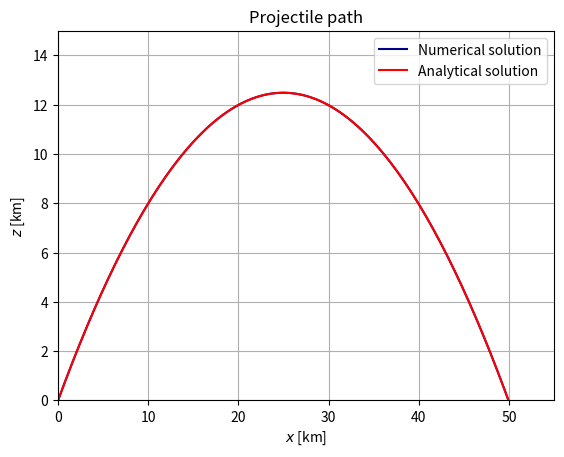

Write Python code to recreate this figure.
import numpy as np
import matplotlib.pyplot as plt

g=9.81
C = -g


#Initial conditions
X0 = 0
Y0 = 0
theta = np.deg2rad(45)
V=700
U0 = V*np.cos(theta)
V0 = V*np.sin(theta)
print(U0," ",V0)

t_min = 0
t_max = 110
dt = 0.8        #time step / tau
N = int(t_max/dt)


#RUNGE-KUTTA (4th order)
def F(X_, Y_, U_, V_):          #dX/dt
    return U_

def G(X_, Y_, U_, V_):          #dY/dt
    return V_

def H(X_, Y_, U_, V_):          #dU/dt
    return 0

def I(X_, Y_, U_, V_):          #dV/dt
    return C

def RK(X0, Y0, U0, V0, t_min, t_max, tau):    
    dt_RK = tau
    N_RK = int(t_max/dt_RK)
    t_RK = np.linspace(t_min, t_max, N_RK)
    
    X_RK = np.zeros(N_RK)   #Position x
    Y_RK = np.zeros(N_RK)   #Position y
    U_RK = np.zeros(N_RK)   #Velocity x
    V_RK = np.zeros(N_RK)   #Velocity y
    E_RK = np.zeros(N_RK)   #Total energy/mass
    Ek_RK = np.zeros(N_RK)  #Kinetic energy
    Ep_RK = np.zeros(N_RK)  #Potential energy

    
    X_RK[0] = X0
    Y_RK[0] = Y0
    U_RK[0] = U0
    V_RK[0] = V0
    Ek_RK[0] = 0.5 * np.sqrt(U_RK[0]**2 + V_RK[0]**2)**2
    Ep_RK[0] = 0
    E_RK[0] = Ek_RK[0] + Ep_RK[0]

    
    for n in range(N_RK-1):
        k_x1 = dt_RK * F( X_RK[n], Y_RK[n], U_RK[n], V_RK[n] )
        k_y1 = dt_RK * G( X_RK[n], Y_RK[n], U_RK[n], V_RK[n] )
        k_u1 = dt_RK * H( X_RK[n], Y_RK[n], U_RK[n], V_RK[n] )
        k_v1 = dt_RK * I( X_RK[n], Y_RK[n], U_RK[n], V_RK[n] )
        
        k_x2 = dt_RK * F( X_RK[n] + k_x1/2, Y_RK[n] + k_y1/2, U_RK[n] + k_u1/2, V_RK[n] + k_v1/2 )
        k_y2 = dt_RK * G( X_RK[n] + k_x1/2, Y_RK[n] + k_y1/2, U_RK[n] + k_u1/2, V_RK[n] + k_v1/2 )
        k_u2 = dt_RK * H( X_RK[n] + k_x1/2, Y_RK[n] + k_y1/2, U_RK[n] + k_u1/2, V_RK[n] + k_v1/2 )
        k_v2 = dt_RK * I( X_RK[n] + k_x1/2, Y_RK[n] + k_y1/2, U_RK[n] + k_u1/2, V_RK[n] + k_v1/2 )
        
        k_x3 = dt_RK * F( X_RK[n] + k_x2/2, Y_RK[n] + k_y2/2, U_RK[n] + k_u2/2, V_RK[n] + k_v2/2 )
        k_y3 = dt_RK * G( X_RK[n] + k_x2/2, Y_RK[n] + k_y2/2, U_RK[n] + k_u2/2, V_RK[n] + k_v2/2 )
        k_u3 = dt_RK * H( X_RK[n] + k_x2/2, Y_RK[n] + k_y2/2, U_RK[n] + k_u2/2, V_RK[n] + k_v2/2 )
        k_v3 = dt_RK * I( X_RK[n] + k_x2/2, Y_RK[n] + k_y2/2, U_RK[n] + k_u2/2, V_RK[n] + k_v2/2 )
        
        k_x4 = dt_RK * F( X_RK[n] + k_x3, Y_RK[n] + k_y3, U_RK[n] + k_u3, V_RK[n] + k_v3 )
        k_y4 = dt_RK * G( X_RK[n] + k_x3, Y_RK[n] + k_y3, U_RK[n] + k_u3, V_RK[n] + k_v3 )
        k_u4 = dt_RK * H( X_RK[n] + k_x3, Y_RK[n] + k_y3, U_RK[n] + k_u3, V_RK[n] + k_v3 )
        k_v4 = dt_RK * I( X_RK[n] + k_x3, Y_RK[n] + k_y3, U_RK[n] + k_u3, V_RK[n] + k_v3 )
        
        X_RK[n+1] = X_RK[n] + k_x1/6 + k_x2/3 + k_x3/3 + k_x4/6
        Y_RK[n+1] = Y_RK[n] + k_y1/6 + k_y2/3 + k_y3/3 + k_y4/6
        U_RK[n+1] = U_RK[n] + k_u1/6 + k_u2/3 + k_u3/3 + k_u4/6
        V_RK[n+1] = V_RK[n] + k_v1/6 + k_v2/3 + k_v3/3 + k_v4/6

        Ek_RK[n+1] = 0.5 * np.sqrt(U_RK[n+1]**2 + V_RK[n+1]**2)**2
        Ep_RK[n+1] = -C*Y_RK[n+1]
        E_RK[n+1] = Ek_RK[n+1] + Ep_RK[n+1]

        if Y_RK[n+1] < 0 and Y_RK[n] > 0:
            r = - Y_RK[n] / Y_RK[n+1]
            x_l = (X_RK[n] + r*X_RK[n+1])/(r + 1)
    
    return X_RK, Y_RK, U_RK, V_RK, x_l, E_RK, Ek_RK, Ep_RK, t_RK


#analytical solution
def analytical(X0, Y0, U0, V0, times):
    X_A = np.zeros(len(times))
    Y_A = np.zeros(len(times))
    i = 0
    switch=False
    x_1=0
    for i in range(0, len(times)):
        Y_A[i] = -0.5*g*times[i]**2 + times[i]*V0 + Y0
        X_A[i] = V0*times[i] + X0

        if Y_A[i]<0 and switch ==False:
            x_1 = X_A[i]
            switch = True
            
    return X_A, Y_A, x_1
   

###code to run
     
RK_test = RK(X0, Y0, U0, V0, t_min, t_max, dt) 
AN = analytical(X0, Y0, U0, V0, RK_test[-1])


#RK   
plt.figure()
plt.title("Projectile path")
plt.plot(RK_test[0]/1000, RK_test[1]/1000, color = "darkblue", label = "Numerical solution")
plt.plot(AN[0]/1000, AN[1]/1000, color = "red", label = "Analytical solution")
#plt.plot([0], [0], color = "darkorange", marker = "o", markersize = 19, label = "Fixed sun")
plt.legend()
plt.xlabel(r"$x$ [km]")
plt.ylabel(r"$z$ [km]")
plt.axis([0,55,0,15])
#"plt.axis("equal")
plt.grid()
plt.savefig("projectilepath.pdf")
plt.show()
#==============================================================================
# 
# #ENERGY
# fig = plt.figure(figsize=(8, 2))
# plt.title("Energy as a function of time")
# plt.plot(RK[-1], RK[4]/1000, label= "Total energy", color = "crimson")
# plt.plot(RK[-1], RK[5]/1000, label = "Kinetic energy", color = "blue")
# plt.plot(RK[-1], RK[6]/1000, label= "Potential energy", color = "orange")
# plt.xlabel(r"time [s]")
# plt.ylabel(r"$Etot$ [kJ / kg]")
# plt.legend(loc = 4)
# plt.grid()
# #plt.savefig("/Users/<user>/Documents/1_Ep.pdf")
# plt.show()
# 
# #ENERGY
# fig = plt.figure(figsize=(8, 2))
# plt.title("Energy as a function of time")
# plt.plot(RK[-1], RK[4]/1000, label= "Total energy", color = "crimson")
# plt.xlabel(r"time [s]")
# plt.ylabel(r"$Etot$ [kJ / kg]")
# plt.legend(loc = 4)
# plt.grid()
# #plt.savefig("/Users/<user>/Documents/1_Ep.pdf")
# plt.show()
# 
#==============================================================================
#Velocity numerical
#plt.figure()
#plt.title("Velocity")
#plt.plot(RK[4], RK[2], color = "darkblue", label = "X-velocity")
#plt.plot(RK[4], RK[3], color = "red", label = "Y-velocity")
##plt.plot([0], [0], color = "darkorange", marker = "o", markersize = 19, label = "Fixed sun")
#plt.legend(loc = 4)
#plt.xlabel(r"$x$ [s]")
#plt.ylabel(r"$y$ [m/s]")
##plt.axis("equal")
#plt.grid()
##plt.savefig("/Users/<user>/Documents/1_RK_pos.pdf")
#plt.show()

##analytical
#plt.figure()
#plt.title("Position analytical")
##plt.plot(RK[0], RK[1], color = "darkblue", label = "Projectile path RK")
#plt.plot(AN[0], AN[1], color = "red", label = "Analytical path")
##plt.plot([0], [0], color = "darkorange", marker = "o", markersize = 19, label = "Fixed sun")
#plt.legend(loc = 4)
#plt.xlabel(r"$x$ [m]")
#plt.ylabel(r"$y$ [m]")
##"plt.axis("equal")
#plt.grid()
##plt.savefig("/Users/<user>/Documents/1_RK_pos.pdf")
#plt.show()